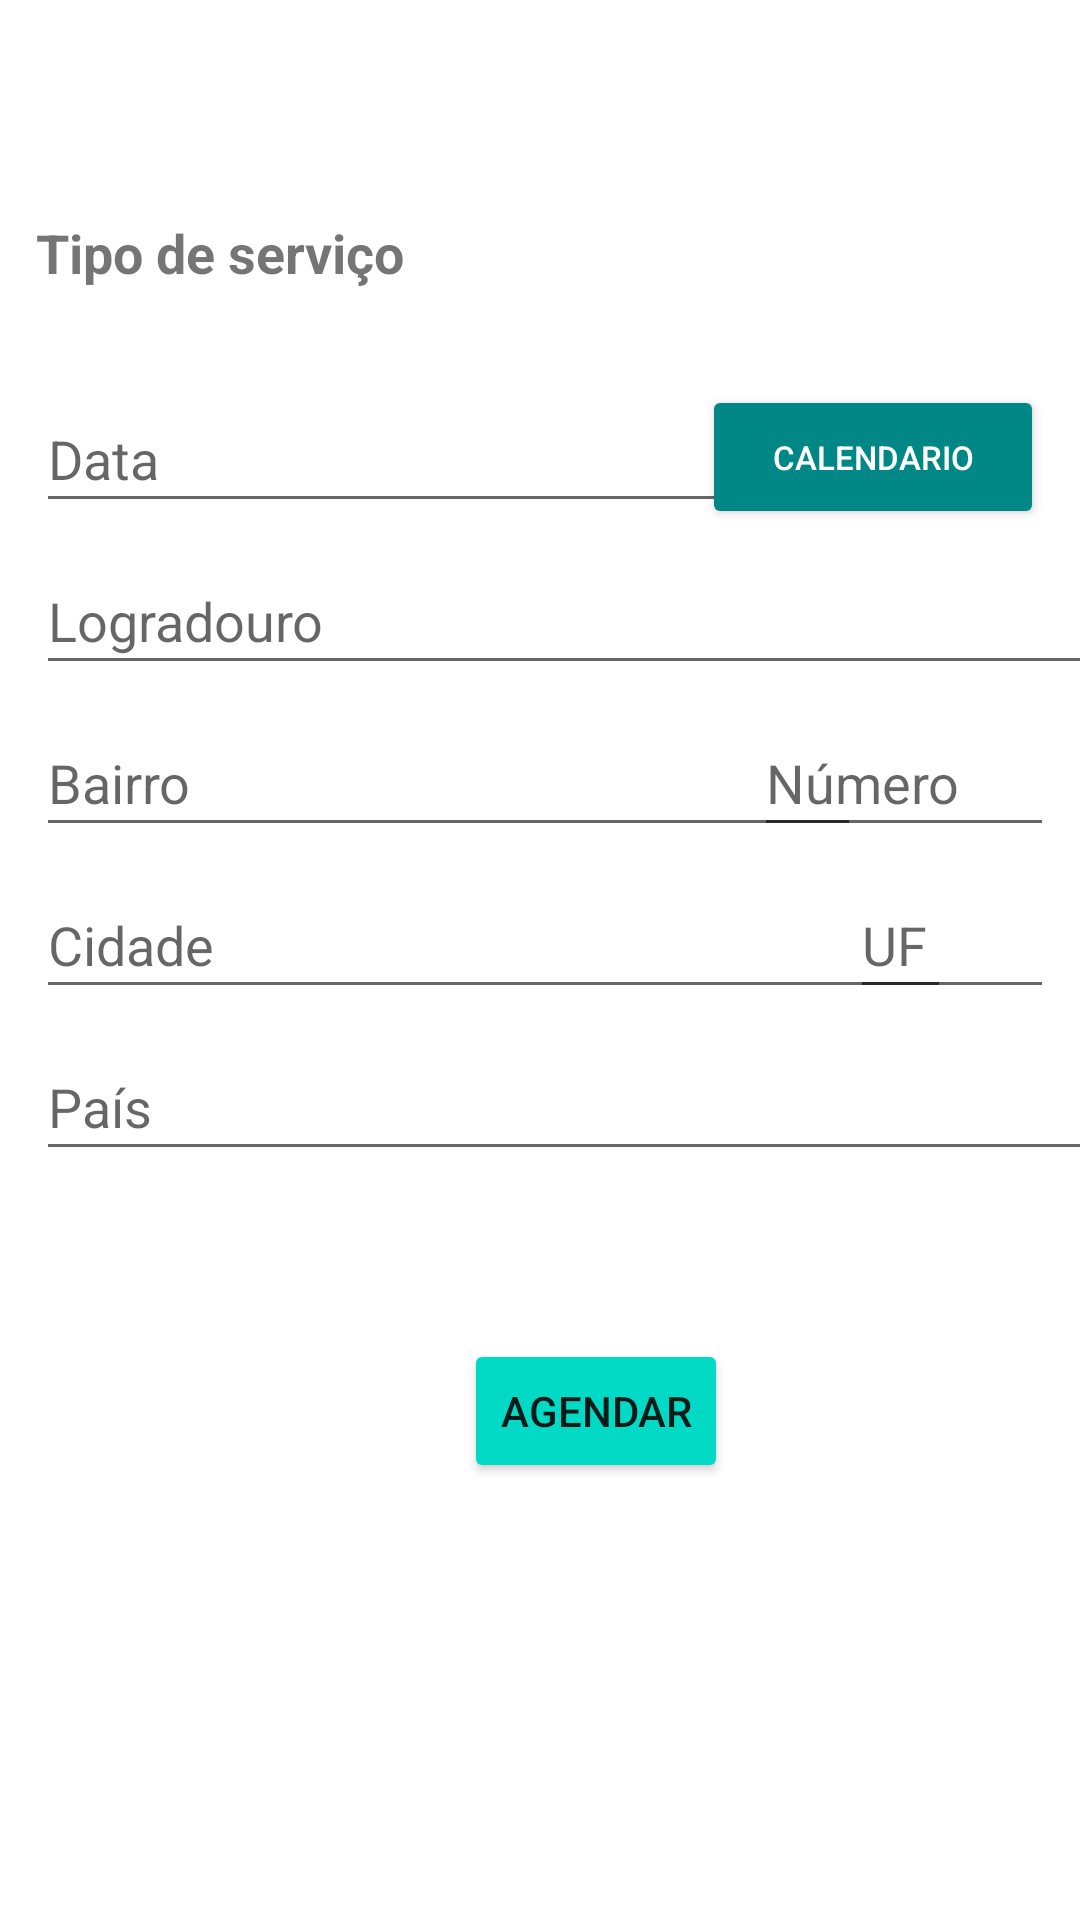

Produce the Android XML layout that renders to this screen, including the resource entries it uses.
<!-- AndroidManifest.xml: application theme Theme.HouseKeeper -->
<!-- res/layout/fragment_schedule.xml -->
<?xml version="1.0" encoding="utf-8"?>
<androidx.constraintlayout.widget.ConstraintLayout xmlns:android="http://schemas.android.com/apk/res/android"

    xmlns:app="http://schemas.android.com/apk/res-auto"
    xmlns:tools="http://schemas.android.com/tools"
    android:layout_width="match_parent"
    android:layout_height="match_parent"
    tools:context=".view.ScheduleFragment">

    <TextView
        android:id="@+id/textViewTypeService"
        android:layout_width="wrap_content"
        android:layout_height="wrap_content"
        android:layout_marginStart="12dp"
        android:layout_marginTop="72dp"
        android:text="Tipo de serviço"
        android:textStyle="bold"
        android:textSize="18sp"
        android:textColor="@color/gray"
        app:layout_constraintStart_toStartOf="parent"
        app:layout_constraintTop_toTopOf="parent" />

    <EditText
        android:id="@+id/editTextDate"
        android:layout_width="257dp"
        android:layout_height="46dp"
        android:layout_marginTop="32dp"
        android:ems="10"
        android:hint="Data"
        android:inputType="textPersonName"
        app:layout_constraintStart_toStartOf="@+id/textViewTypeService"
        app:layout_constraintTop_toBottomOf="@+id/textViewTypeService" />

    <EditText
        android:id="@+id/editTextAddress"
        android:layout_width="380dp"
        android:layout_height="46dp"
        android:layout_marginTop="8dp"
        android:ems="10"
        android:hint="Logradouro"
        android:inputType="text"
        app:layout_constraintEnd_toEndOf="@+id/buttonCalendar"
        app:layout_constraintHorizontal_bias="0.0"
        app:layout_constraintStart_toStartOf="@+id/editTextDate"
        app:layout_constraintTop_toBottomOf="@+id/editTextDate" />

    <EditText
        android:id="@+id/editTextDistrict"
        android:layout_width="275dp"
        android:layout_height="46dp"
        android:layout_marginTop="8dp"
        android:ems="10"
        android:hint="Bairro"
        android:inputType="text"
        app:layout_constraintStart_toStartOf="@+id/editTextAddress"
        app:layout_constraintTop_toBottomOf="@+id/editTextAddress" />

    <EditText
        android:id="@+id/editTextNumber"
        android:layout_width="100dp"
        android:layout_height="46dp"
        android:ems="10"
        android:hint="Número"
        android:inputType="text"
        app:layout_constraintEnd_toEndOf="@+id/buttonCalendar"
        app:layout_constraintHorizontal_bias="0.916"
        app:layout_constraintStart_toEndOf="@+id/editTextDistrict"
        app:layout_constraintTop_toTopOf="@+id/editTextDistrict" />

    <EditText
        android:id="@+id/editTextState"
        android:layout_width="68dp"
        android:layout_height="46dp"
        android:ems="10"
        android:hint="UF"
        android:inputType="text"
        app:layout_constraintEnd_toEndOf="@+id/editTextNumber"
        app:layout_constraintHorizontal_bias="1.0"
        app:layout_constraintStart_toEndOf="@+id/editTextCity"
        app:layout_constraintTop_toTopOf="@+id/editTextCity" />

    <EditText
        android:id="@+id/editTextCountry"
        android:layout_width="380dp"
        android:layout_height="46dp"
        android:layout_marginTop="8dp"
        android:ems="10"
        android:hint="País"
        android:inputType="text"
        app:layout_constraintEnd_toEndOf="@+id/editTextState"
        app:layout_constraintHorizontal_bias="0.0"
        app:layout_constraintStart_toStartOf="@+id/editTextCity"
        app:layout_constraintTop_toBottomOf="@+id/editTextCity" />

    <Button
        android:id="@+id/buttonSchedule"
        android:layout_width="wrap_content"
        android:layout_height="wrap_content"
        android:layout_marginTop="56dp"
        android:backgroundTint="@color/teal_200"
        android:text="Agendar"
        app:layout_constraintEnd_toEndOf="@+id/editTextCountry"
        app:layout_constraintHorizontal_bias="0.489"
        app:layout_constraintStart_toStartOf="@+id/editTextCountry"
        app:layout_constraintTop_toBottomOf="@+id/editTextCountry" />

    <Button
        android:id="@+id/buttonCalendar"
        android:layout_width="114dp"
        android:layout_height="48dp"
        android:layout_marginStart="9dp"
        android:layout_marginEnd="12dp"
        android:backgroundTint="@color/teal_700"
        android:text="Calendario"
        android:textColor="@color/white"
        android:textSize="11sp"
        app:layout_constraintEnd_toEndOf="parent"
        app:layout_constraintHorizontal_bias="1.0"
        app:layout_constraintStart_toEndOf="@+id/editTextDate"
        app:layout_constraintTop_toTopOf="@+id/editTextDate" />

    <EditText
        android:id="@+id/editTextCity"
        android:layout_width="305dp"
        android:layout_height="46dp"
        android:layout_marginTop="8dp"
        android:ems="10"
        android:hint="Cidade"
        android:inputType="text"
        app:layout_constraintStart_toStartOf="@+id/editTextDistrict"
        app:layout_constraintTop_toBottomOf="@+id/editTextDistrict" />

</androidx.constraintlayout.widget.ConstraintLayout>
<!-- resources referenced by this layout -->
<resources>
  <style name="Theme.HouseKeeper" parent="Theme.MaterialComponents.DayNight.DarkActionBar">
          
          <item name="colorPrimary">@color/purple_500</item>
          <item name="colorPrimaryVariant">@color/purple_700</item>
          <item name="colorOnPrimary">@color/white</item>
          
          <item name="colorSecondary">@color/teal_200</item>
          <item name="colorSecondaryVariant">@color/teal_700</item>
          <item name="colorOnSecondary">@color/black</item>
          
          <item name="android:statusBarColor">?attr/colorPrimaryVariant</item>
          
      </style>
  <!-- not gathered from this repository: default colours our renderer supplied (Android Studio template values) -->
  <color name="purple_500">#FF6200EE</color>
  <color name="purple_700">#FF3700B3</color>
  <color name="teal_200">#FF03DAC5</color>
  <color name="teal_700">#FF018786</color>
  <color name="black">#FF000000</color>
  <color name="white">#FFFFFFFF</color>
</resources>
